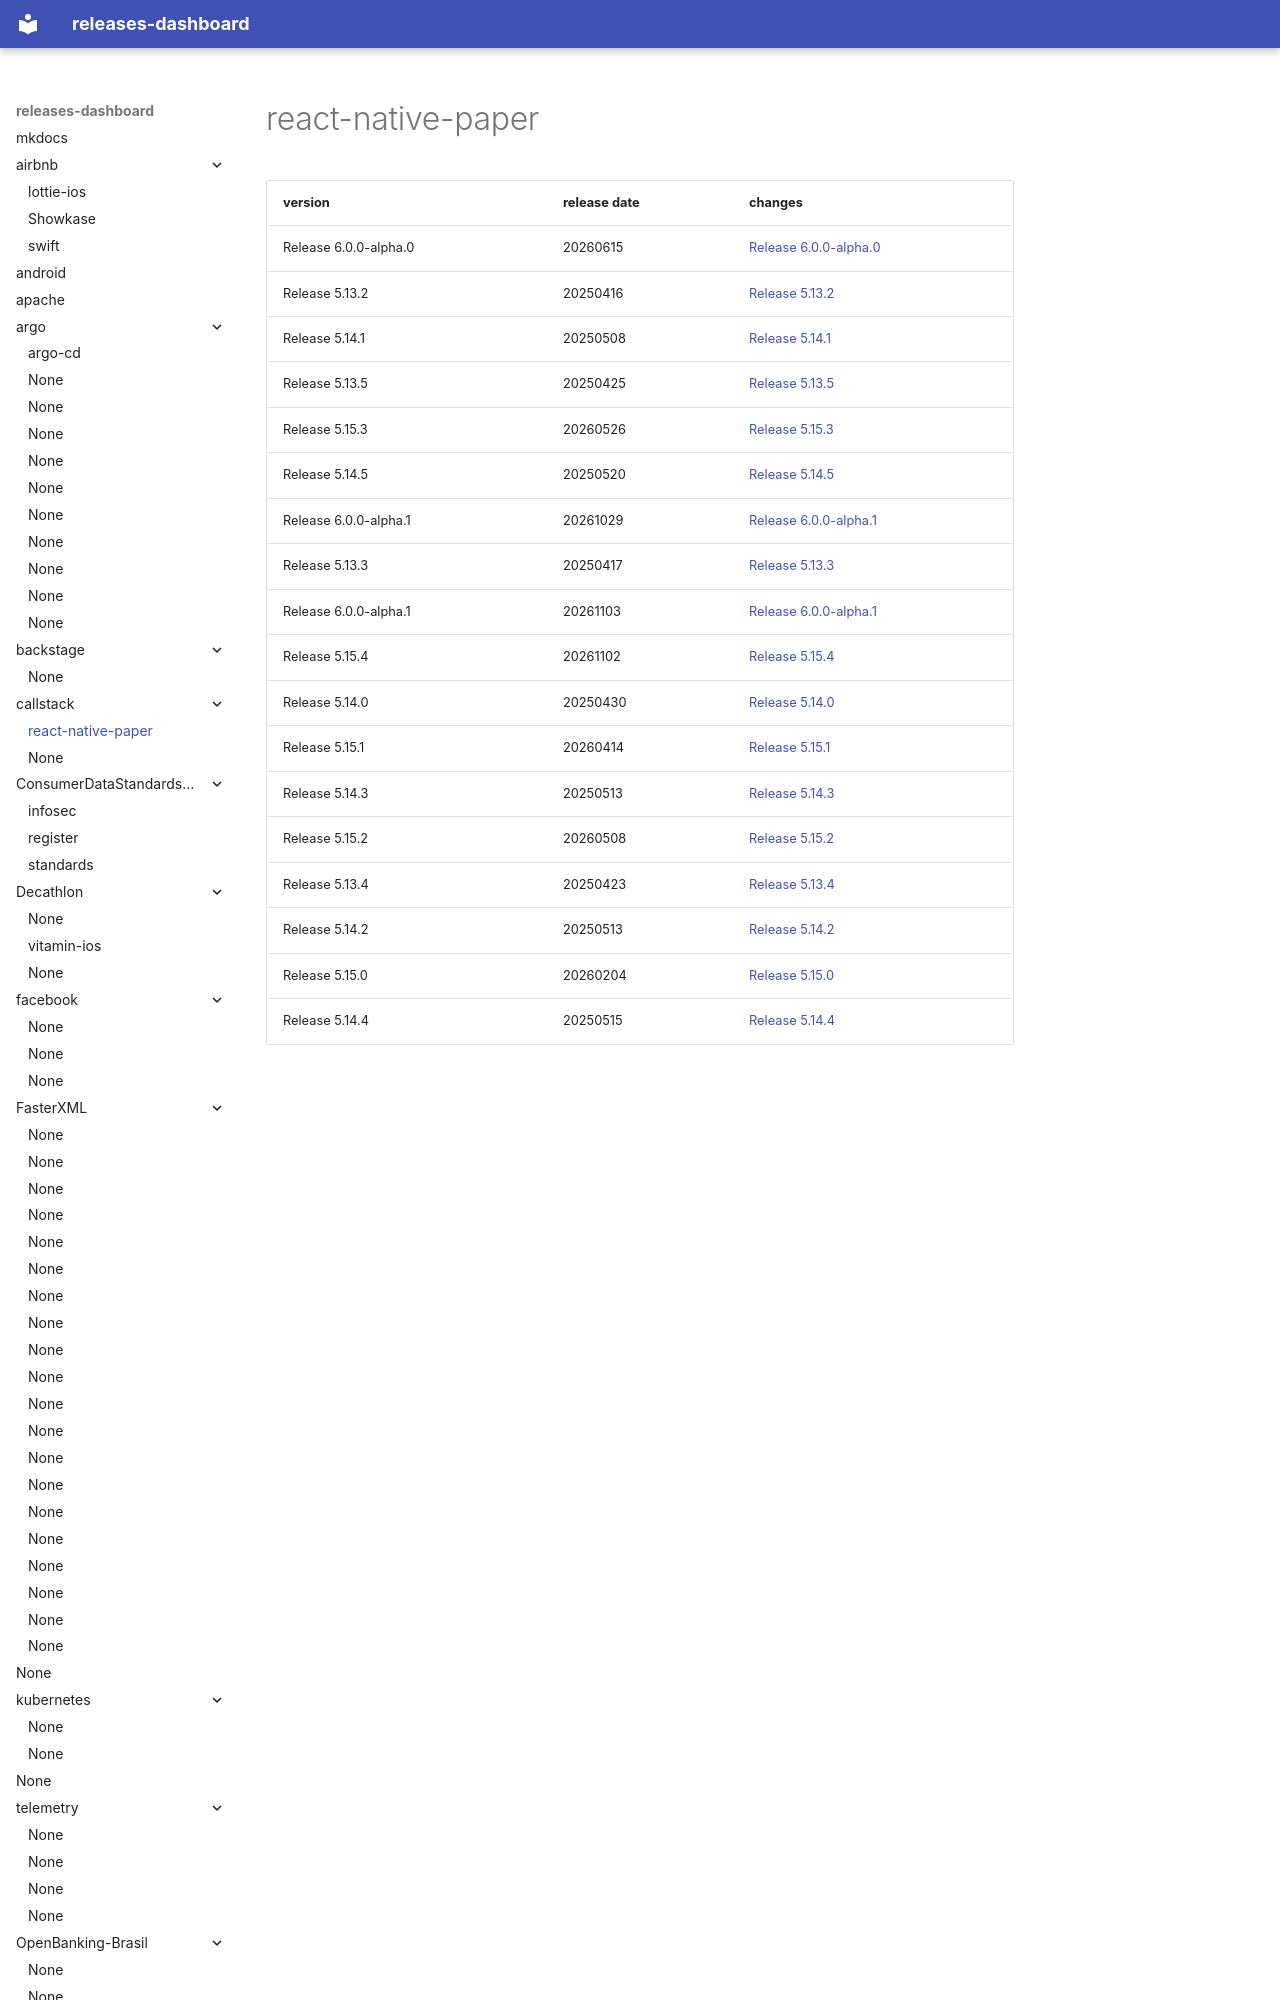

repository: rock-hu/releases-dashboard · page: callstack/react-native-paper/index.html · generator: mkdocs

# react-native-paper	


|version|release date|changes|
|---|---|---|
|Release 6.0.0-alpha.0|20260615|[Release 6.0.0-alpha.0](./Release 6.0.0-alpha.0-20260615.md)|
|Release 5.13.2|20250416|[Release 5.13.2](./Release 5.13.2-20250416.md)|
|Release 5.14.1|20250508|[Release 5.14.1](./Release 5.14.1-20250508.md)|
|Release 5.13.5|20250425|[Release 5.13.5](./Release 5.13.5-20250425.md)|
|Release 5.15.3|20260526|[Release 5.15.3](./Release 5.15.3-20260526.md)|
|Release 5.14.5
